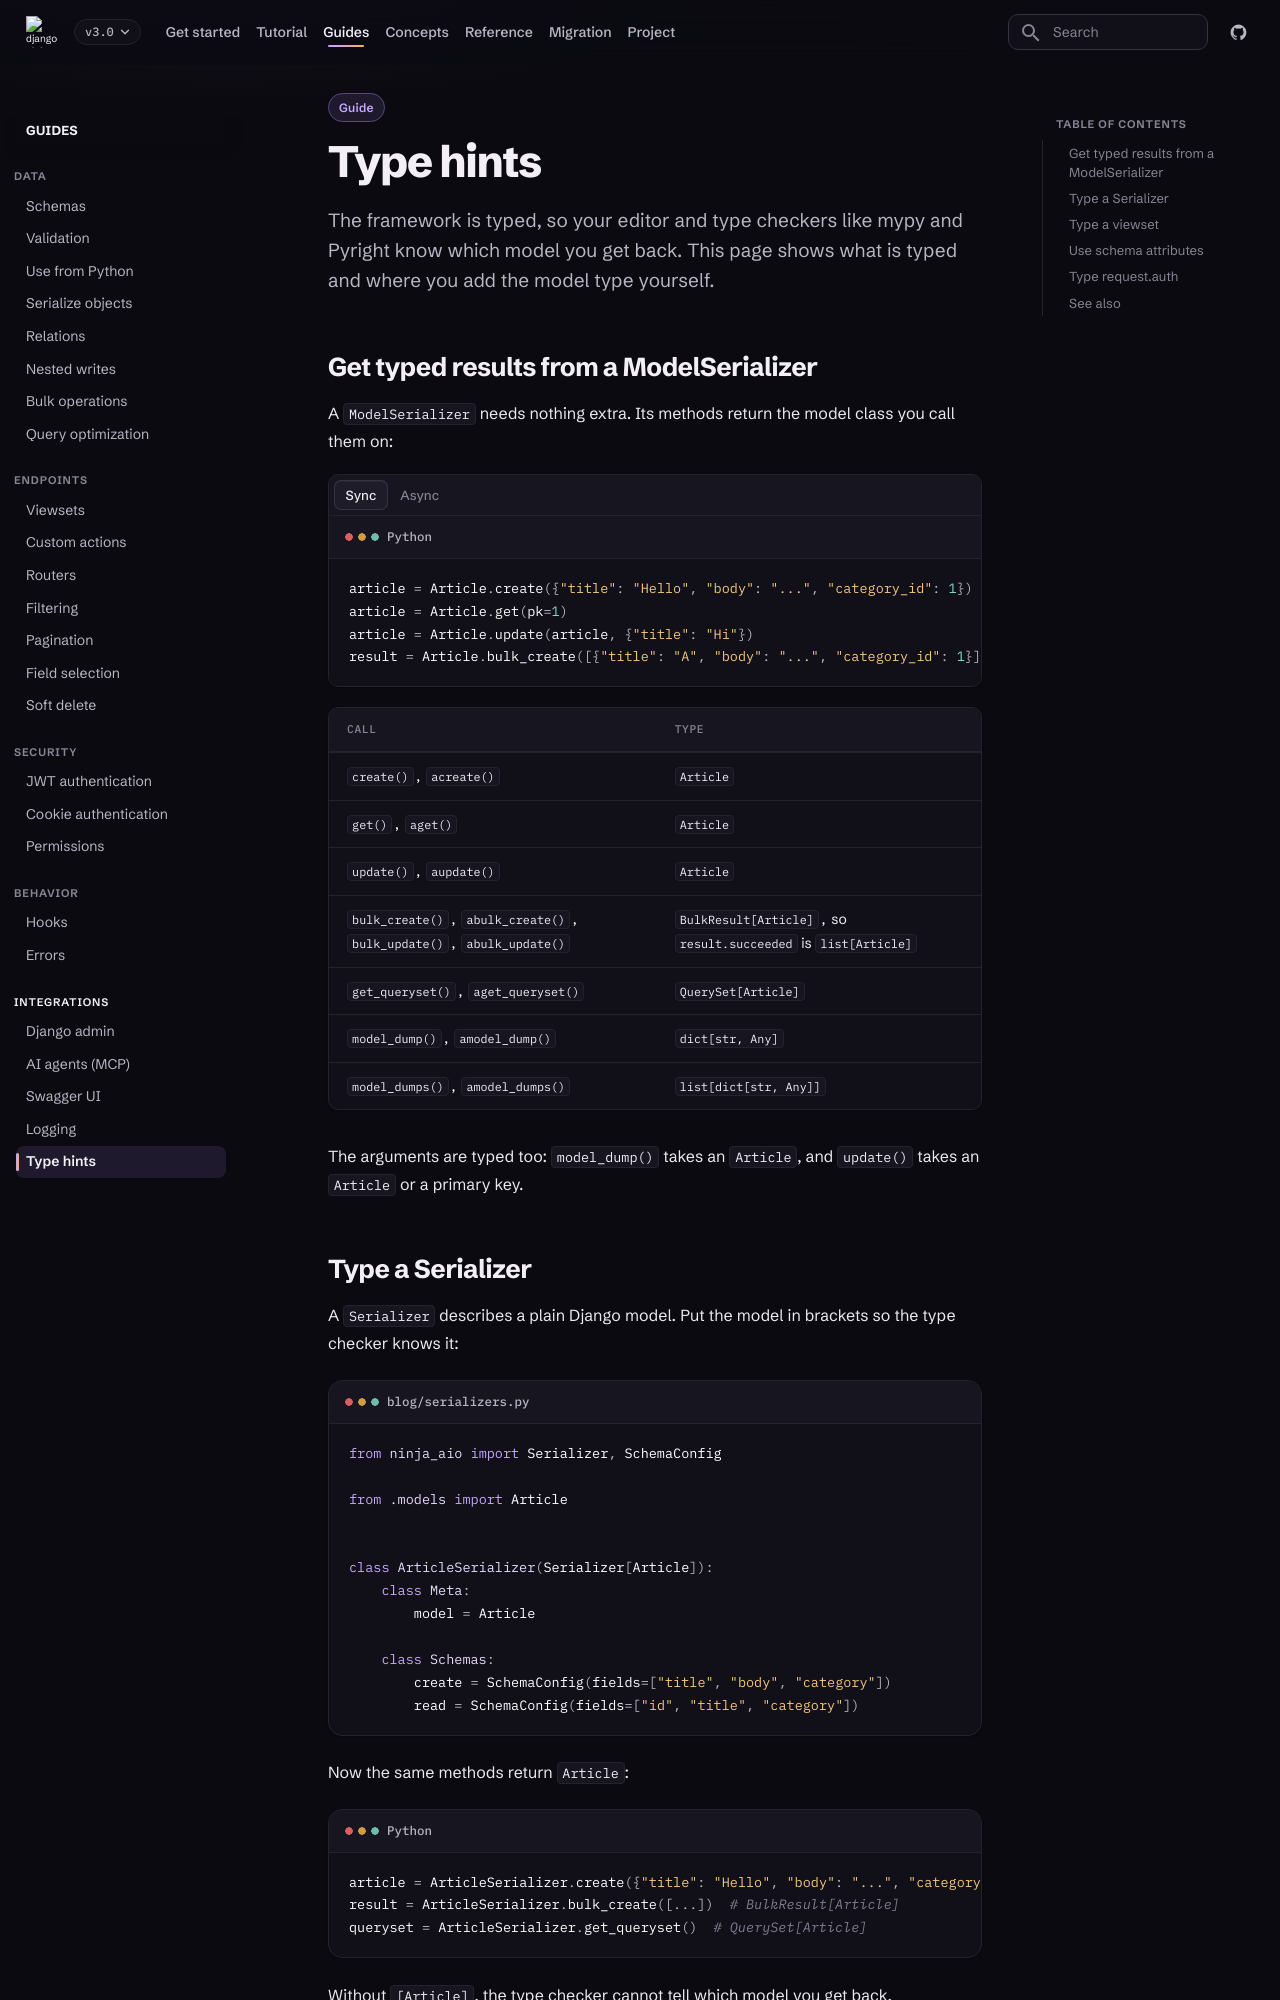

repository: caspel26/django-ninja-aio-crud · page: 3.0.1/guides/type-hints/index.html · generator: mkdocs

---
type: guide
title: Type hints
description: Get typed models, schemas and hooks in your editor and type checker.
---

# Type hints

The framework is typed, so your editor and type checkers like mypy and
Pyright know which model you get back. This page shows what is typed and
where you add the model type yourself.

## Get typed results from a ModelSerializer

A `ModelSerializer` needs nothing extra. Its methods return the model class
you call them on:

=== "Sync"

    ```python
    article = Article.create({"title": "Hello", "body": "...", "category_id": 1})
    article = Article.get(pk=1)
    article = Article.update(article, {"title": "Hi"})
    result = Article.bulk_create([{"title": "A", "body": "...", "category_id": 1}])
    ```

=== "Async"

    ```python
    article = await Article.acreate({"title": "Hello", "body": "...", "category_id": 1})
    article = await Article.aget(pk=1)
    article = await Article.aupdate(article, {"title": "Hi"})
    ```

| Call | Type |
| --- | --- |
| `create()`, `acreate()` | `Article` |
| `get()`, `aget()` | `Article` |
| `update()`, `aupdate()` | `Article` |
| `bulk_create()`, `abulk_create()`, `bulk_update()`, `abulk_update()` | `BulkResult[Article]`, so `result.succeeded` is `list[Article]` |
| `get_queryset()`, `aget_queryset()` | `QuerySet[Article]` |
| `model_dump()`, `amodel_dump()` | `dict[str, Any]` |
| `model_dumps()`, `amodel_dumps()` | `list[dict[str, Any]]` |

The arguments are typed too: `model_dump()` takes an `Article`, and
`update()` takes an `Article` or a primary key.
